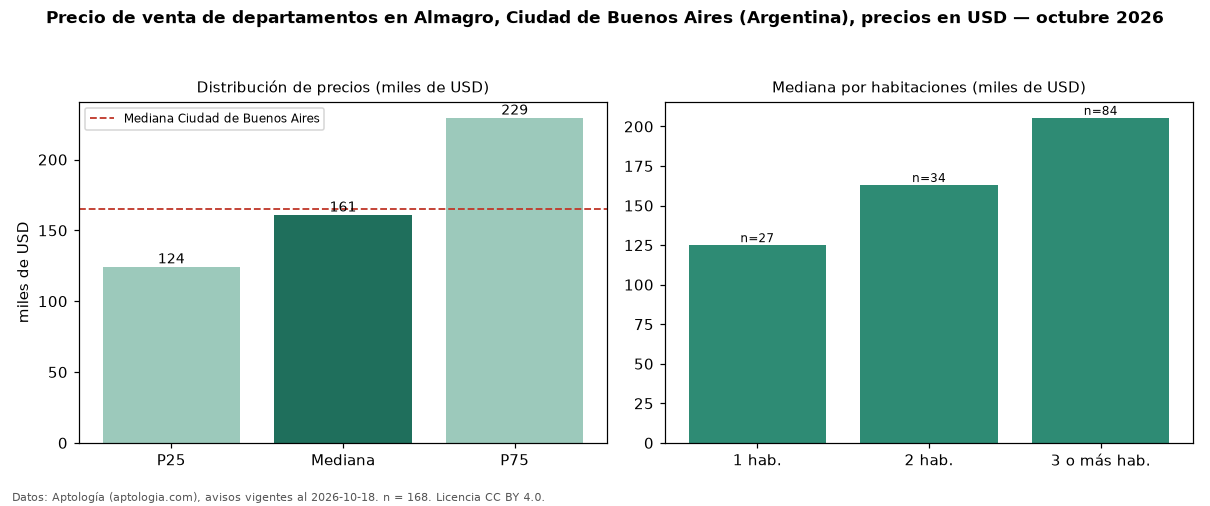

Values plotted in this chart, from the file beside it:
seccion, metrica, valor, moneda, n
precio, p25, 124425, USD, 168
precio, mediana, 161000, USD, 168
precio, p75, 229446, USD, 168
precio, minimo, 65000, USD, 168
precio, maximo, 780999, USD, 168
m2, mediana_precio_m2, 2167, USD, 167
m2, area_mediana_m2, 75.0, m2, 167
banos, mediana_banos, 1.0, , 
habitaciones, 1, 125000, USD, 27
habitaciones, 2, 163000, USD, 34
habitaciones, 3+, 205450, USD, 84
ciudad, mediana_ciudad_referencia, 165000, USD, 
ciudad, mediana_m2_ciudad, 2558, USD, 
fuente, fecha_datos, 2026-10-18, , 
fuente, atribucion, https://www.aptologia.com/ar, , 
fuente, licencia, CC BY 4.0, , 
